Photos from the image-classification dataset "dataset" in the GitHub repository SachinSB06/UAQE. Its 7 classes are: solder bridge, clean - no defect, cmp, crack, open solder joint, solder particle, via defect.

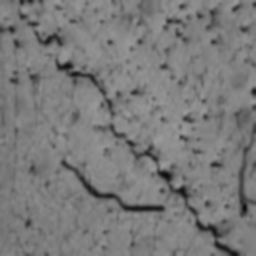
Label: crack

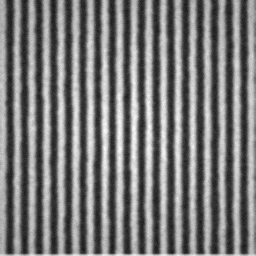
Label: clean - no defect

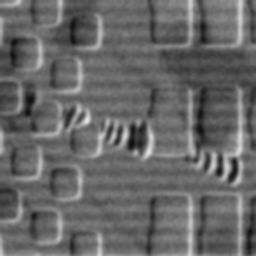
Label: cmp

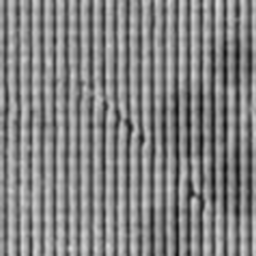
Label: cmp

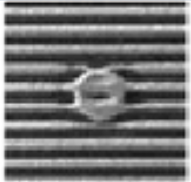
Label: solder bridge

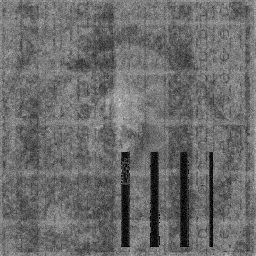
Label: solder particle
